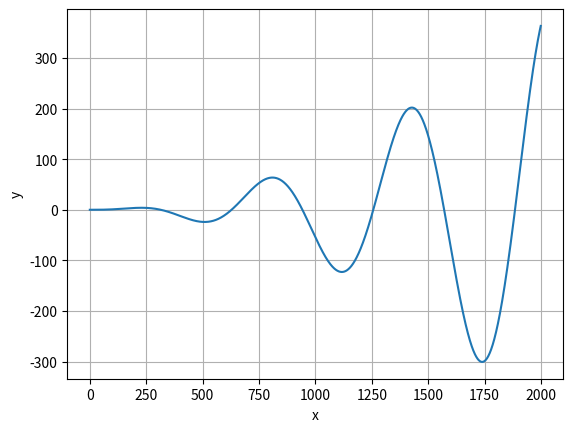

Reproduce this figure in Python.
import numpy as np
import matplotlib.pyplot as plt
y1 = [1, 2]
y2 = [2, 3]
y3 = [3, 4]

# y(x) = sin(x) * (x ** 2), x  = [0; 20; 0.01]

X  = np.arange(0, 20, 0.01)
Y = np.sin(X) * (X ** 2)

plt.plot(Y)
plt.grid(True)
plt.xlabel('x')
plt.ylabel('y')
plt.show()